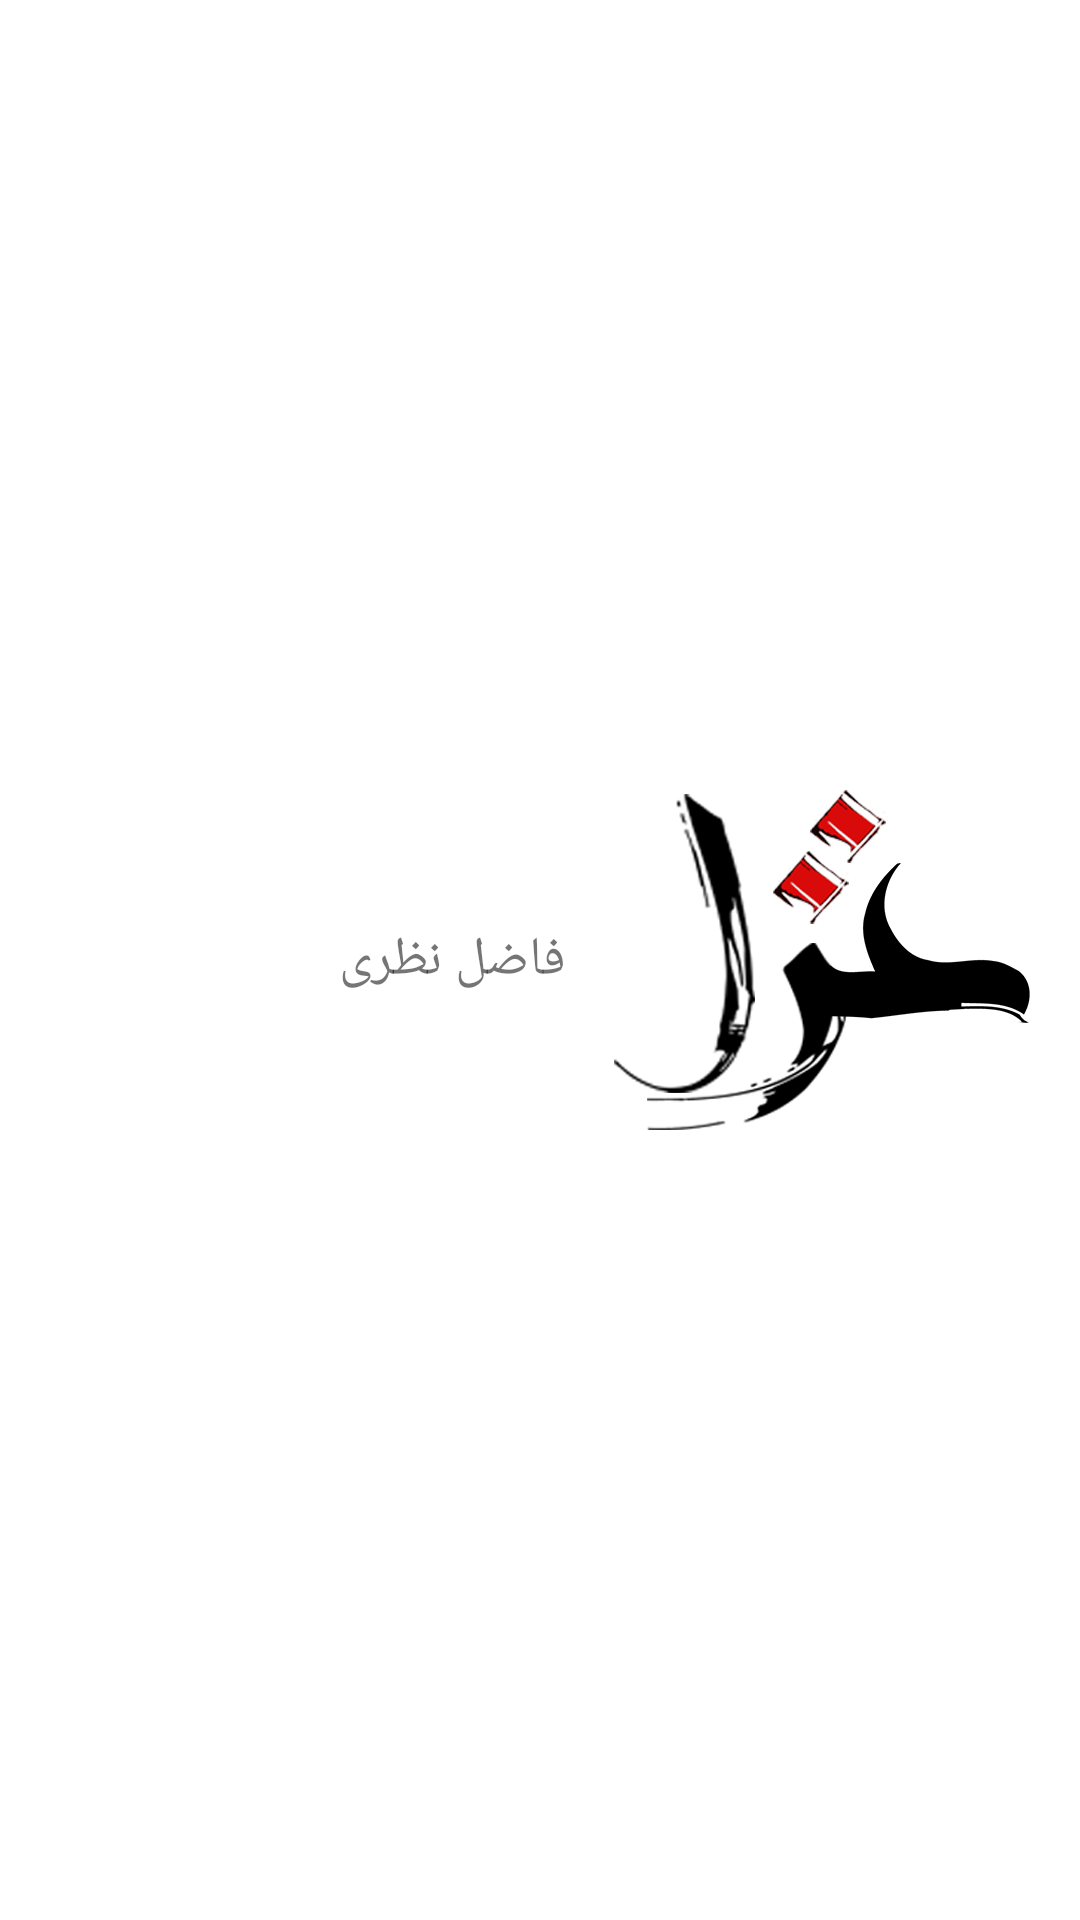

Here is an Android app screen rendered from its layout file. Give the layout XML and the strings, colors and styles it references.
<!-- AndroidManifest.xml: application theme AppTheme -->
<!-- res/layout/books_toolbar.xml -->
<?xml version="1.0" encoding="utf-8"?>
<androidx.appcompat.widget.Toolbar
    xmlns:android="http://schemas.android.com/apk/res/android"
    android:layout_width="match_parent"
    android:layout_height="?android:attr/actionBarSize"
    android:background="@android:color/white">
    <ImageView
        android:layout_width="wrap_content"
        android:layout_height="wrap_content"
        android:src="@mipmap/logo_ghazal"
        android:adjustViewBounds="true"
        android:padding="10dp"
        android:layout_gravity="right" />
    <TextView
        android:layout_width="wrap_content"
        android:layout_height="wrap_content"
        android:adjustViewBounds="true"
        android:id="@+id/toolbar_book_poet_name"
        android:textSize="@dimen/books_poet_name_text"
        android:text="فاضل نظری"
        android:layout_gravity="center" />
</androidx.appcompat.widget.Toolbar>
<!-- resources referenced by this layout -->
<resources>
  <dimen name="books_poet_name_text">18sp</dimen>
  <!-- mipmap logo_ghazal: png bitmap (mipmap-xxhdpi, 43707 bytes) -->
  <style name="AppTheme" parent="Theme.AppCompat.Light.DarkActionBar">
          
          <item name="colorPrimary">@color/colorPrimary</item>
          <item name="colorPrimaryDark">@color/colorPrimaryDark</item>
          <item name="colorAccent">@color/colorAccent</item>
      </style>
  <color name="colorPrimary">#D8D8D8</color>
  <color name="colorPrimaryDark">#FFFFFF</color>
  <color name="colorAccent">#000000</color>
</resources>
